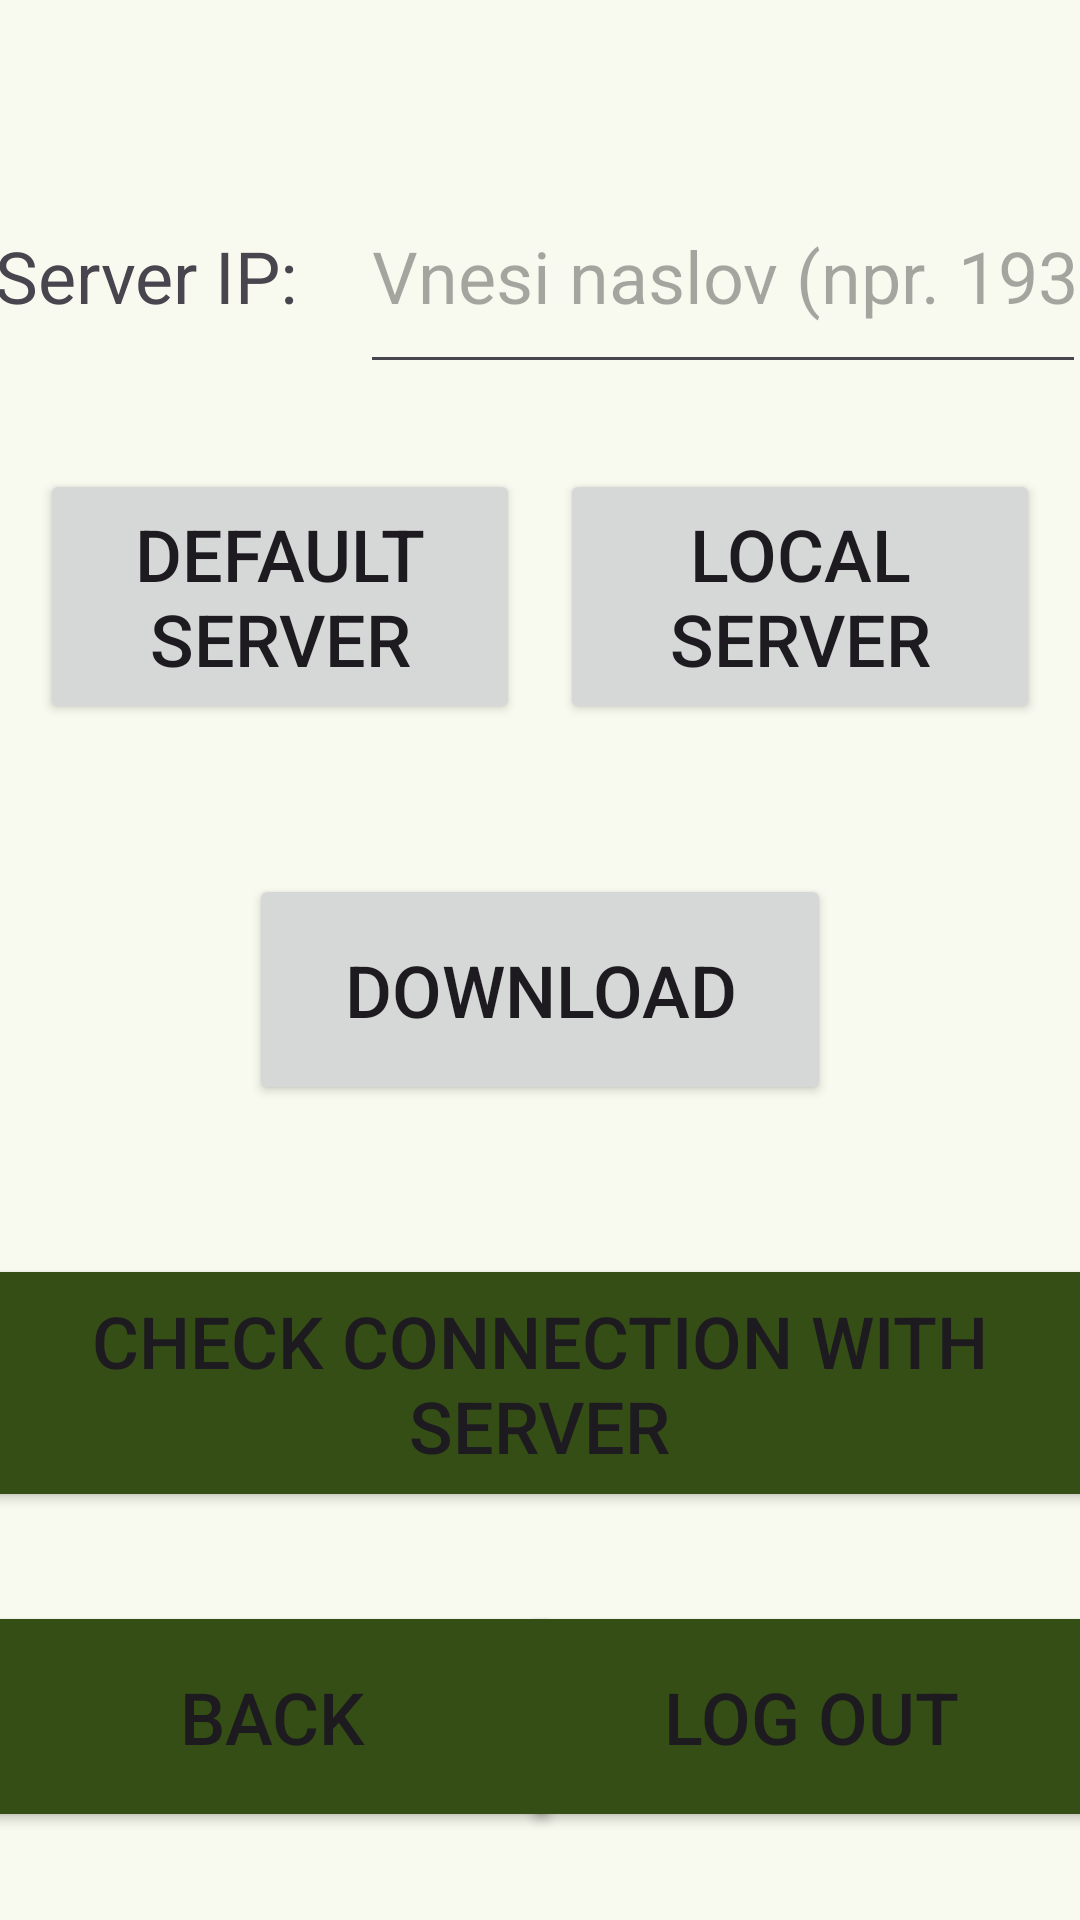

Write the Android layout XML for this screen, with the resource values it uses.
<!-- AndroidManifest.xml: application theme Theme.MyApplication -->
<!-- res/layout/activity_settings.xml -->
<?xml version="1.0" encoding="utf-8"?>
<androidx.constraintlayout.widget.ConstraintLayout xmlns:android="http://schemas.android.com/apk/res/android"
    xmlns:app="http://schemas.android.com/apk/res-auto"
    xmlns:tools="http://schemas.android.com/tools"
    android:id="@+id/main"
    android:layout_width="match_parent"
    android:layout_height="match_parent"
    tools:context=".Settings">


    <TextView
        android:id="@+id/textView4"
        android:layout_width="122dp"
        android:layout_height="76dp"
        android:text="Server IP:"
        android:textSize="24sp"
        app:layout_constraintBaseline_toBaselineOf="@+id/MqqtAddr"
        app:layout_constraintEnd_toStartOf="@+id/MqqtAddr"
        app:layout_constraintHorizontal_bias="0.5"
        app:layout_constraintStart_toStartOf="parent" />

    <EditText
        android:id="@+id/MqqtAddr"
        android:layout_width="242dp"
        android:layout_height="75dp"
        android:hint="Vnesi naslov (npr. 193.95.229.123:1883)"
        android:inputType="text"
        android:textSize="24sp"
        app:layout_constraintBottom_toTopOf="@+id/guideline3"
        app:layout_constraintEnd_toEndOf="parent"
        app:layout_constraintHorizontal_bias="0.5"
        app:layout_constraintStart_toEndOf="@+id/textView4" />

    <Button
        android:id="@+id/ping"
        android:layout_width="381dp"
        android:layout_height="86dp"
        android:layout_marginBottom="136dp"
        android:backgroundTint="@color/md_theme_onPrimaryContainer"
        android:text="Check connection with server"
        android:textSize="24sp"
        app:layout_constraintBottom_toBottomOf="parent"
        app:layout_constraintEnd_toEndOf="parent"
        app:layout_constraintHorizontal_bias="0.533"
        app:layout_constraintStart_toStartOf="parent" />

    <Button
        android:id="@+id/server"
        android:layout_width="160dp"
        android:layout_height="85dp"
        android:text="Default server"
        android:textSize="24sp"
        app:layout_constraintBottom_toTopOf="@+id/ping"
        app:layout_constraintEnd_toStartOf="@+id/local"
        app:layout_constraintHorizontal_bias="0.5"
        app:layout_constraintStart_toStartOf="parent"
        app:layout_constraintTop_toTopOf="@+id/guideline3"
        app:layout_constraintVertical_bias="0.139" />

    <Button
        android:id="@+id/local"
        android:layout_width="160dp"
        android:layout_height="85dp"
        android:text="Local server"
        android:textSize="24sp"
        app:layout_constraintBottom_toTopOf="@+id/ping"
        app:layout_constraintEnd_toEndOf="parent"
        app:layout_constraintHorizontal_bias="0.5"
        app:layout_constraintStart_toEndOf="@+id/server"
        app:layout_constraintTop_toTopOf="@+id/guideline3"
        app:layout_constraintVertical_bias="0.139" />

    <androidx.constraintlayout.widget.Guideline
        android:id="@+id/guideline3"
        android:layout_width="wrap_content"
        android:layout_height="wrap_content"
        android:orientation="horizontal"
        app:layout_constraintGuide_begin="128dp" />

    <Button
        android:id="@+id/back"
        android:layout_width="194dp"
        android:layout_height="77dp"
        android:textSize="24sp"
        android:text="BACK"
        android:backgroundTint="@color/md_theme_onPrimaryContainer"
        app:layout_constraintBottom_toBottomOf="parent"
        app:layout_constraintEnd_toStartOf="@+id/guideline4"
        app:layout_constraintStart_toStartOf="parent"
        app:layout_constraintTop_toBottomOf="@+id/ping" />

    <androidx.constraintlayout.widget.Guideline
        android:id="@+id/guideline4"
        android:layout_width="wrap_content"
        android:layout_height="wrap_content"
        android:orientation="vertical"
        app:layout_constraintGuide_percent="0.50121653" />

    <Button
        android:id="@+id/logout"
        android:layout_width="194dp"
        android:layout_height="77dp"
        android:backgroundTint="@color/md_theme_onPrimaryContainer"
        android:textSize="24sp"
        android:text="LOG OUT"
        app:layout_constraintBottom_toBottomOf="parent"
        app:layout_constraintEnd_toEndOf="parent"
        app:layout_constraintStart_toStartOf="@+id/guideline4"
        app:layout_constraintTop_toBottomOf="@+id/ping" />

    <Button
        android:id="@+id/download"
        android:layout_width="194dp"
        android:layout_height="77dp"
        android:textSize="24sp"
        android:text="Download"
        app:layout_constraintBottom_toTopOf="@+id/ping"
        app:layout_constraintEnd_toEndOf="parent"
        app:layout_constraintStart_toStartOf="parent"
        app:layout_constraintTop_toBottomOf="@+id/local" />

    <ImageView
        android:id="@+id/qr"
        android:layout_width="240dp"
        android:layout_height="234dp"
        android:layout_gravity="center"
        android:contentDescription="Logo"
        android:src="@drawable/qr"
        android:visibility="invisible"
        app:layout_constraintBottom_toBottomOf="parent"
        app:layout_constraintEnd_toEndOf="parent"
        app:layout_constraintHorizontal_bias="0.497"
        app:layout_constraintStart_toStartOf="parent"
        app:layout_constraintTop_toTopOf="parent"
        app:layout_constraintVertical_bias="0.553" />


</androidx.constraintlayout.widget.ConstraintLayout>
<!-- resources referenced by this layout -->
<resources>
  <color name="md_theme_onPrimaryContainer">#354E16</color>
  <color name="md_theme_primary">#4caf50</color>
  <color name="md_theme_onPrimary">#FFFFFF</color>
  <color name="md_theme_primaryContainer">#CDEDA3</color>
  <color name="md_theme_secondary">#586249</color>
  <color name="md_theme_onSecondary">#FFFFFF</color>
  <color name="md_theme_secondaryContainer">#DCE7C8</color>
  <color name="md_theme_onSecondaryContainer">#404A33</color>
  <color name="md_theme_tertiary">#386663</color>
  <color name="md_theme_onTertiary">#FFFFFF</color>
  <color name="md_theme_tertiaryContainer">#BCECE7</color>
  <color name="md_theme_onTertiaryContainer">#1F4E4B</color>
  <color name="md_theme_error">#BA1A1A</color>
  <color name="md_theme_onError">#FFFFFF</color>
  <color name="md_theme_errorContainer">#FFDAD6</color>
  <color name="md_theme_onErrorContainer">#93000A</color>
  <color name="md_theme_background">#F9FAEF</color>
  <color name="md_theme_onBackground">#1A1C16</color>
  <color name="md_theme_surface">#F9FAEF</color>
  <color name="md_theme_onSurface">#1A1C16</color>
  <color name="md_theme_surfaceVariant">#E1E4D5</color>
  <color name="md_theme_onSurfaceVariant">#44483D</color>
  <color name="md_theme_outline">#75796C</color>
  <color name="md_theme_outlineVariant">#C5C8BA</color>
  <color name="md_theme_inverseSurface">#2F312A</color>
  <color name="md_theme_inverseOnSurface">#F1F2E6</color>
  <color name="md_theme_inversePrimary">#B1D18A</color>
  <color name="md_theme_primaryFixed">#CDEDA3</color>
  <color name="md_theme_onPrimaryFixed">#102000</color>
  <color name="md_theme_primaryFixedDim">#B1D18A</color>
  <color name="md_theme_onPrimaryFixedVariant">#354E16</color>
  <color name="md_theme_secondaryFixed">#DCE7C8</color>
  <color name="md_theme_onSecondaryFixed">#151E0B</color>
  <color name="md_theme_secondaryFixedDim">#BFCBAD</color>
  <color name="md_theme_onSecondaryFixedVariant">#404A33</color>
  <color name="md_theme_tertiaryFixed">#BCECE7</color>
  <color name="md_theme_onTertiaryFixed">#00201E</color>
  <color name="md_theme_tertiaryFixedDim">#A0D0CB</color>
  <color name="md_theme_onTertiaryFixedVariant">#1F4E4B</color>
  <color name="md_theme_surfaceDim">#DADBD0</color>
  <color name="md_theme_surfaceBright">#F9FAEF</color>
  <color name="md_theme_surfaceContainerLowest">#FFFFFF</color>
  <color name="md_theme_surfaceContainerLow">#F3F4E9</color>
  <color name="md_theme_surfaceContainer">#EEEFE3</color>
  <color name="md_theme_surfaceContainerHigh">#E8E9DE</color>
  <color name="md_theme_surfaceContainerHighest">#E2E3D8</color>
</resources>
